The GitHub repository Surfersunny/SmartcarRaceIntelligentVision contains a labelled image folder "dataset" with 20 categories: mickey mouse, pikachu, spongebob squarepants, pleasant sheep, donald duck, nezha, big head son, gg bond, calabash brothers, grey wolf, num0, num1, num2, num3, num4, num5, num6, num7, num8, num9. Examples follow, each with its label.

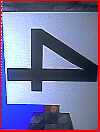
Label: num4

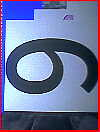
Label: num6

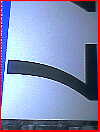
Label: num7

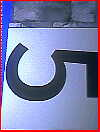
Label: num5

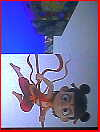
Label: nezha

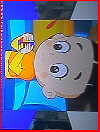
Label: big head son
